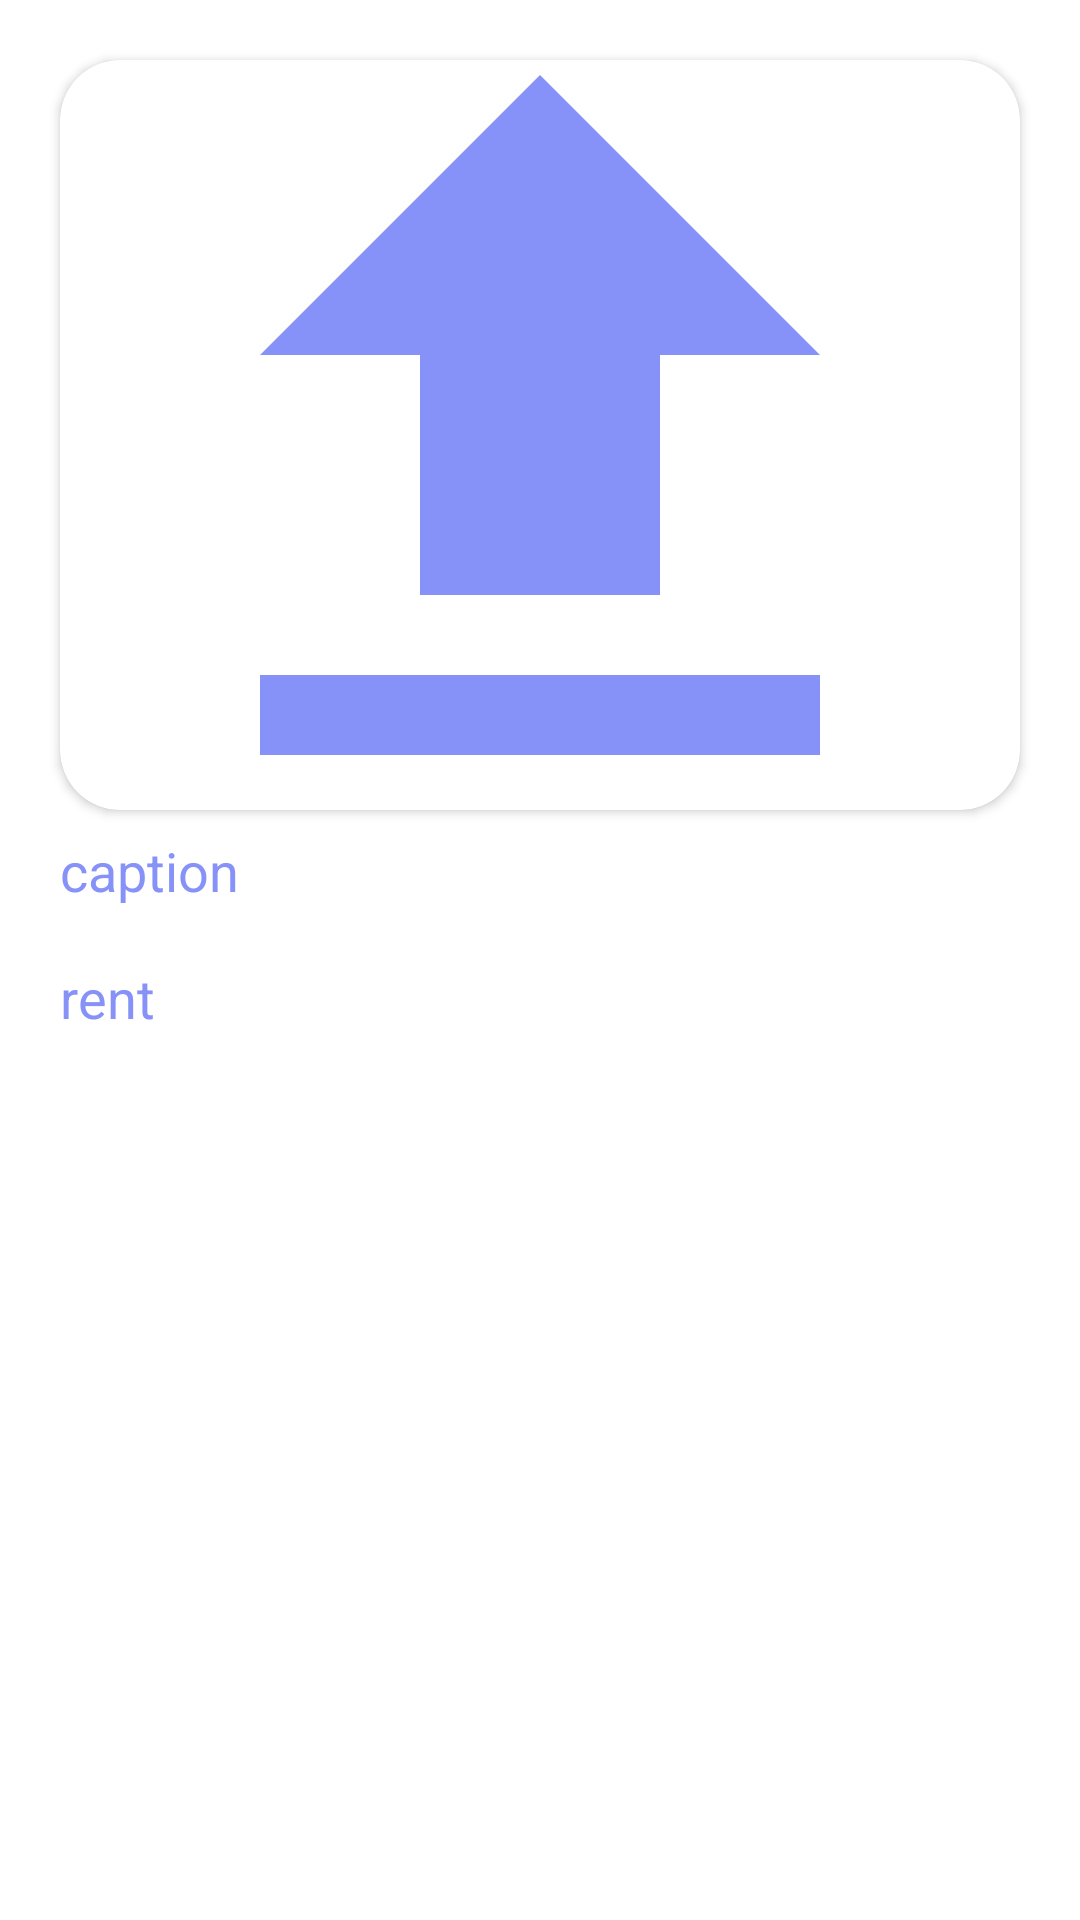

Write the Android layout XML for this screen, with the resource values it uses.
<!-- AndroidManifest.xml: application theme Theme.ProjectManagementSystem -->
<!-- res/layout/listing_item.xml -->
<?xml version="1.0" encoding="utf-8"?>
<LinearLayout
    android:layout_width="match_parent"
    android:layout_height="wrap_content"
    xmlns:app="http://schemas.android.com/apk/res-auto"
    xmlns:android="http://schemas.android.com/apk/res/android"
    android:orientation="vertical">

    <androidx.cardview.widget.CardView
        android:layout_width="match_parent"
        android:layout_height="250dp"
        android:layout_marginStart="20dp"
        android:layout_marginEnd="20dp"
        android:layout_marginTop="20dp"
        app:cardCornerRadius="20dp"
        android:elevation="10dp">

        <ImageView
            android:layout_width="match_parent"
            android:layout_height="match_parent"
            android:id="@+id/recyclerImage"
            android:src="@drawable/baseline_upload_24"
            android:scaleType="centerCrop"/>
    </androidx.cardview.widget.CardView>

    <TextView
        android:layout_width="wrap_content"
        android:layout_height="wrap_content"
        android:text="caption"
        android:textSize="18sp"
        android:layout_marginStart="20dp"
        android:layout_marginEnd="20dp"
        android:layout_marginTop="8dp"
        android:layout_marginBottom="10dp"
        android:textColor="@color/lavender"
        android:id="@+id/recyclerCaption"/>

    <TextView
        android:layout_width="wrap_content"
        android:layout_height="wrap_content"
        android:text="rent"
        android:textSize="18sp"
        android:layout_marginStart="20dp"
        android:layout_marginEnd="20dp"
        android:layout_marginTop="8dp"
        android:layout_marginBottom="10dp"
        android:textColor="@color/lavender"
        android:id="@+id/recyclerrent"/>


</LinearLayout>
<!-- resources referenced by this layout -->
<resources>
  <color name="lavender">#8692f7</color>
  <!-- drawable baseline_upload_24 (drawable) -->
  <vector xmlns:android="http://schemas.android.com/apk/res/android" android:height="24dp" android:tint="#8692F7" android:viewportHeight="24" android:viewportWidth="24" android:width="24dp">
        
      <path android:fillColor="@android:color/white" android:pathData="M5,20h14v-2H5V20zM5,10h4v6h6v-6h4l-7,-7L5,10z"/>
      
  </vector>
  <style name="Theme.ProjectManagementSystem" parent="Theme.MaterialComponents.DayNight.NoActionBar">
          
          <item name="colorPrimary">@color/lavender</item>
          <item name="colorPrimaryVariant">@color/lavender</item>
          <item name="colorOnPrimary">@color/white</item>
          
          <item name="colorSecondary">@color/teal_200</item>
          <item name="colorSecondaryVariant">@color/teal_700</item>
          <item name="colorOnSecondary">@color/black</item>
          
          <item name="android:statusBarColor">?attr/colorPrimaryVariant</item>
          
      </style>
  <color name="white">#FFFFFFFF</color>
  <color name="teal_200">#FF03DAC5</color>
  <color name="teal_700">#FF018786</color>
  <color name="black">#FF000000</color>
</resources>
